The GitHub repository DuyToanIT/Fruit-Image-Recognition contains a labelled image folder "Fruit-Image-Recognition" with 5 categories: ambarella, carrot, grape, mangosteen, persimmon. Examples follow, each with its label.

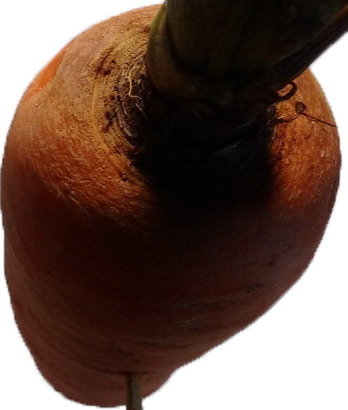
Label: carrot

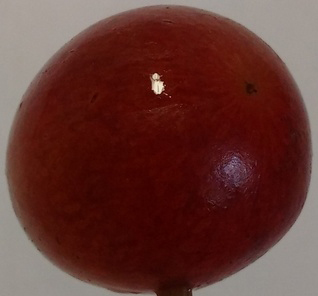
Label: grape

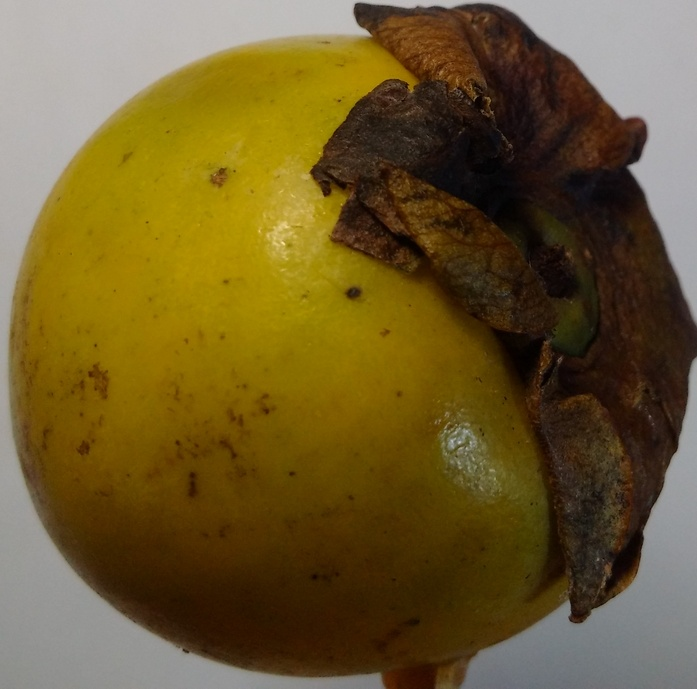
Label: persimmon

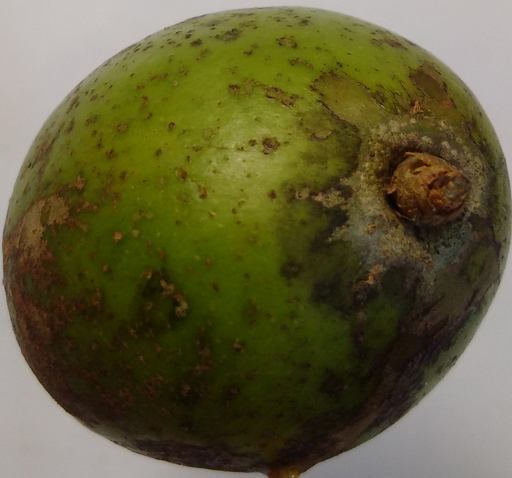
Label: ambarella

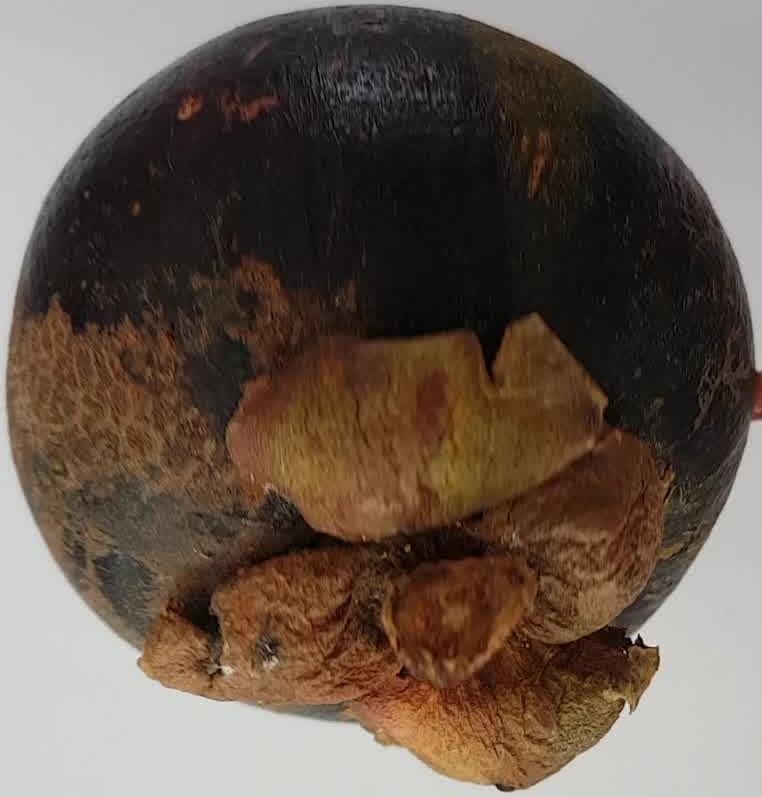
Label: mangosteen

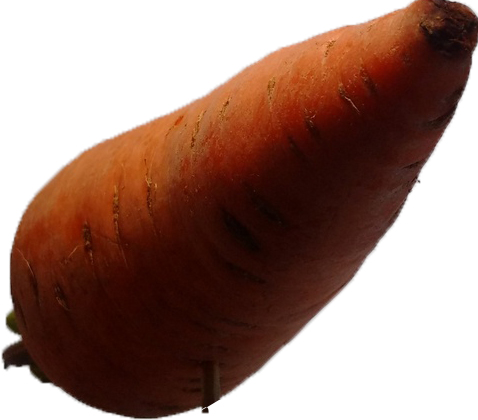
Label: carrot
